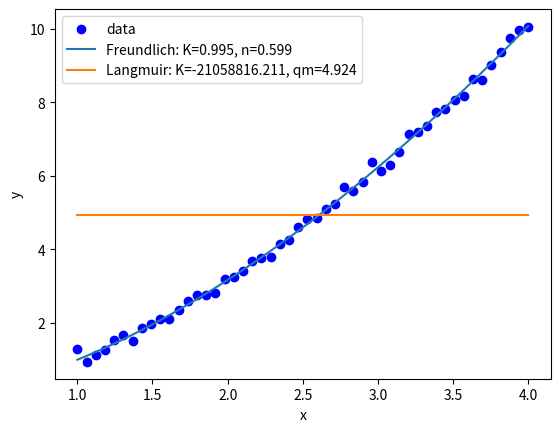

Write Python code to recreate this figure.
import numpy as np
import matplotlib.pyplot as plt
from scipy.optimize import curve_fit

def Freundlich (C, K, n):
    return K * C**(1/n)

def Langmuir (C, K, qm):
    return qm * K * C / (1 + K * C)

xdata = np.linspace(1, 4, 50)

ydata = Freundlich(xdata, 1, 0.6) + 0.1 * np.random.default_rng().normal(size=xdata.size)

popt_freundlich, pcov_freundlich = curve_fit(Freundlich, xdata, ydata, maxfev = 1000000)

popt_langmuir, pcov_langmuir = curve_fit(Langmuir, xdata, ydata, maxfev = 1000000)

plt.scatter(xdata, ydata, c='b', label='data')

plt.plot(xdata, Freundlich(xdata, *popt_freundlich),
         label='Freundlich: K=%5.3f, n=%5.3f' % tuple(popt_freundlich))
plt.plot(xdata, Langmuir(xdata, *popt_langmuir),
         label='Langmuir: K=%5.3f, qm=%5.3f' % tuple(popt_langmuir))

plt.xlabel('x')
plt.ylabel('y')
plt.legend()
plt.show()
print (pcov_freundlich)